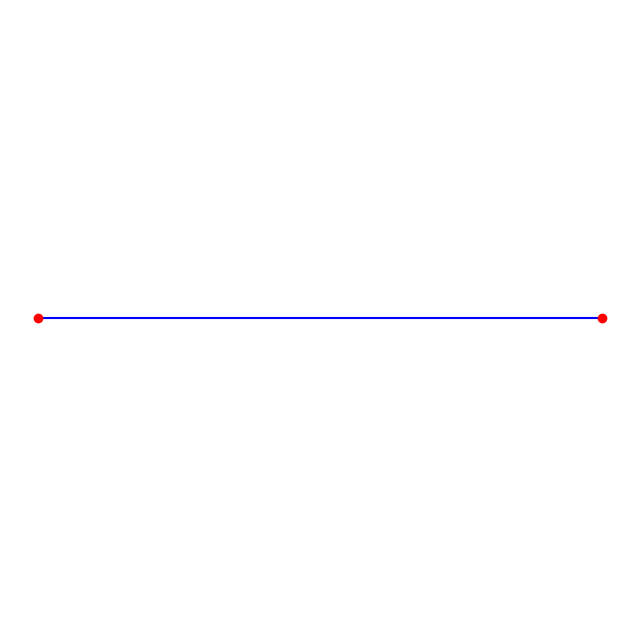

Here is the Python script that generated this plot:
import numpy as np
import matplotlib.pyplot as plt

# Define two endpoints
x1, y1 = 0, 0  # First point
x2, y2 = 5, 0  # Second point

# Generate points between the endpoints
num_points = 100  # Number of points to create a smooth line
t = np.linspace(0, 1, num_points)

# Parametric equations for line
x = x1 + (x2 - x1) * t
y = y1 + (y2 - y1) * t

# Create the plot
plt.figure(figsize=(8, 8))
plt.plot(x, y, 'b-')

# Plot endpoints
plt.plot([x1, x2], [y1, y2], 'ro')  # Show endpoints as red dots

plt.axis('off')
plt.show()
